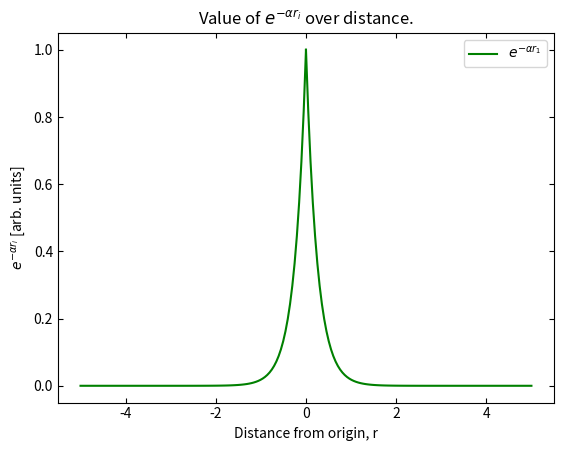

Source code (Python): (Note: this script raises an exception after producing the figure.)
""
import matplotlib.pyplot as plt
from numpy import *
#import sys
#from matplotlib.patches import Polygon

#Making data
r1 = linspace(0, 5, 100)
r2 = linspace(-5, 0, 100)

y1 = exp(-4*(r1))
y2 = exp(4*(r2))


#Plotting read data

plt.plot(r1,y1, label = r"$e^{-\alpha r_1}$", color = 'g')
plt.plot(r2,y2,  color = 'g') #label = r"$e^{-\alpha r_2}$",
plt.ylabel(r"$e^{-\alpha r_i}$ [arb. units]")
plt.xlabel("Distance from origin, r")
plt.tick_params(direction='in', top = 'true', right = 'true')
plt.title(r"Value of $e^{-\alpha r_i}$ over distance.")
plt.legend()

plt.savefig("../../doc/latex/img/expfunc_plot.png", bbox_inches='tight')
